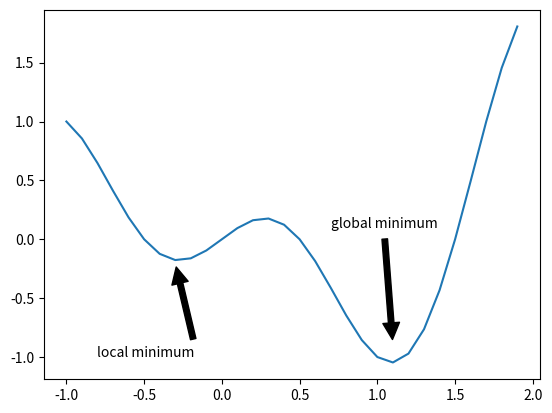
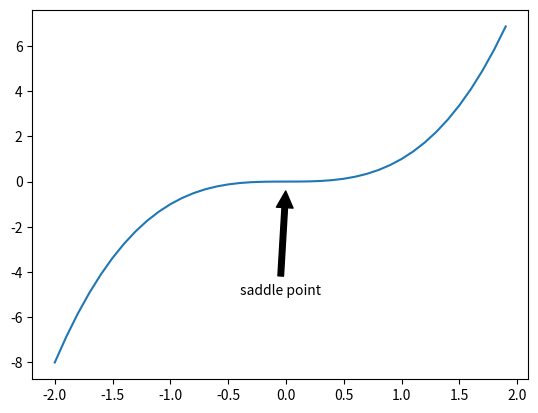

Write Python code to recreate these figures, in order.
import numpy as np
import matplotlib.pyplot as plt

def f(x):
    return x * np.cos(np.pi * x)

x = np.arange(-1.0, 2.0, 0.1)
fig = plt.figure()
subplt = fig.add_subplot(111)
subplt.annotate('local minimum', xy=(-0.3, -0.2), xytext=(-0.8, -1.0),
            arrowprops=dict(facecolor='black', shrink=0.05))
subplt.annotate('global minimum', xy=(1.1, -0.9), xytext=(0.7, 0.1),
            arrowprops=dict(facecolor='black', shrink=0.05))
plt.plot(x, f(x))
plt.show()

x = np.arange(-2.0, 2.0, 0.1)
fig = plt.figure()
subplt = fig.add_subplot(111)
subplt.annotate('saddle point', xy=(0, -0.2), xytext=(-0.4, -5.0), 
            arrowprops=dict(facecolor='black', shrink=0.05))
plt.plot(x, x**3)
plt.show()